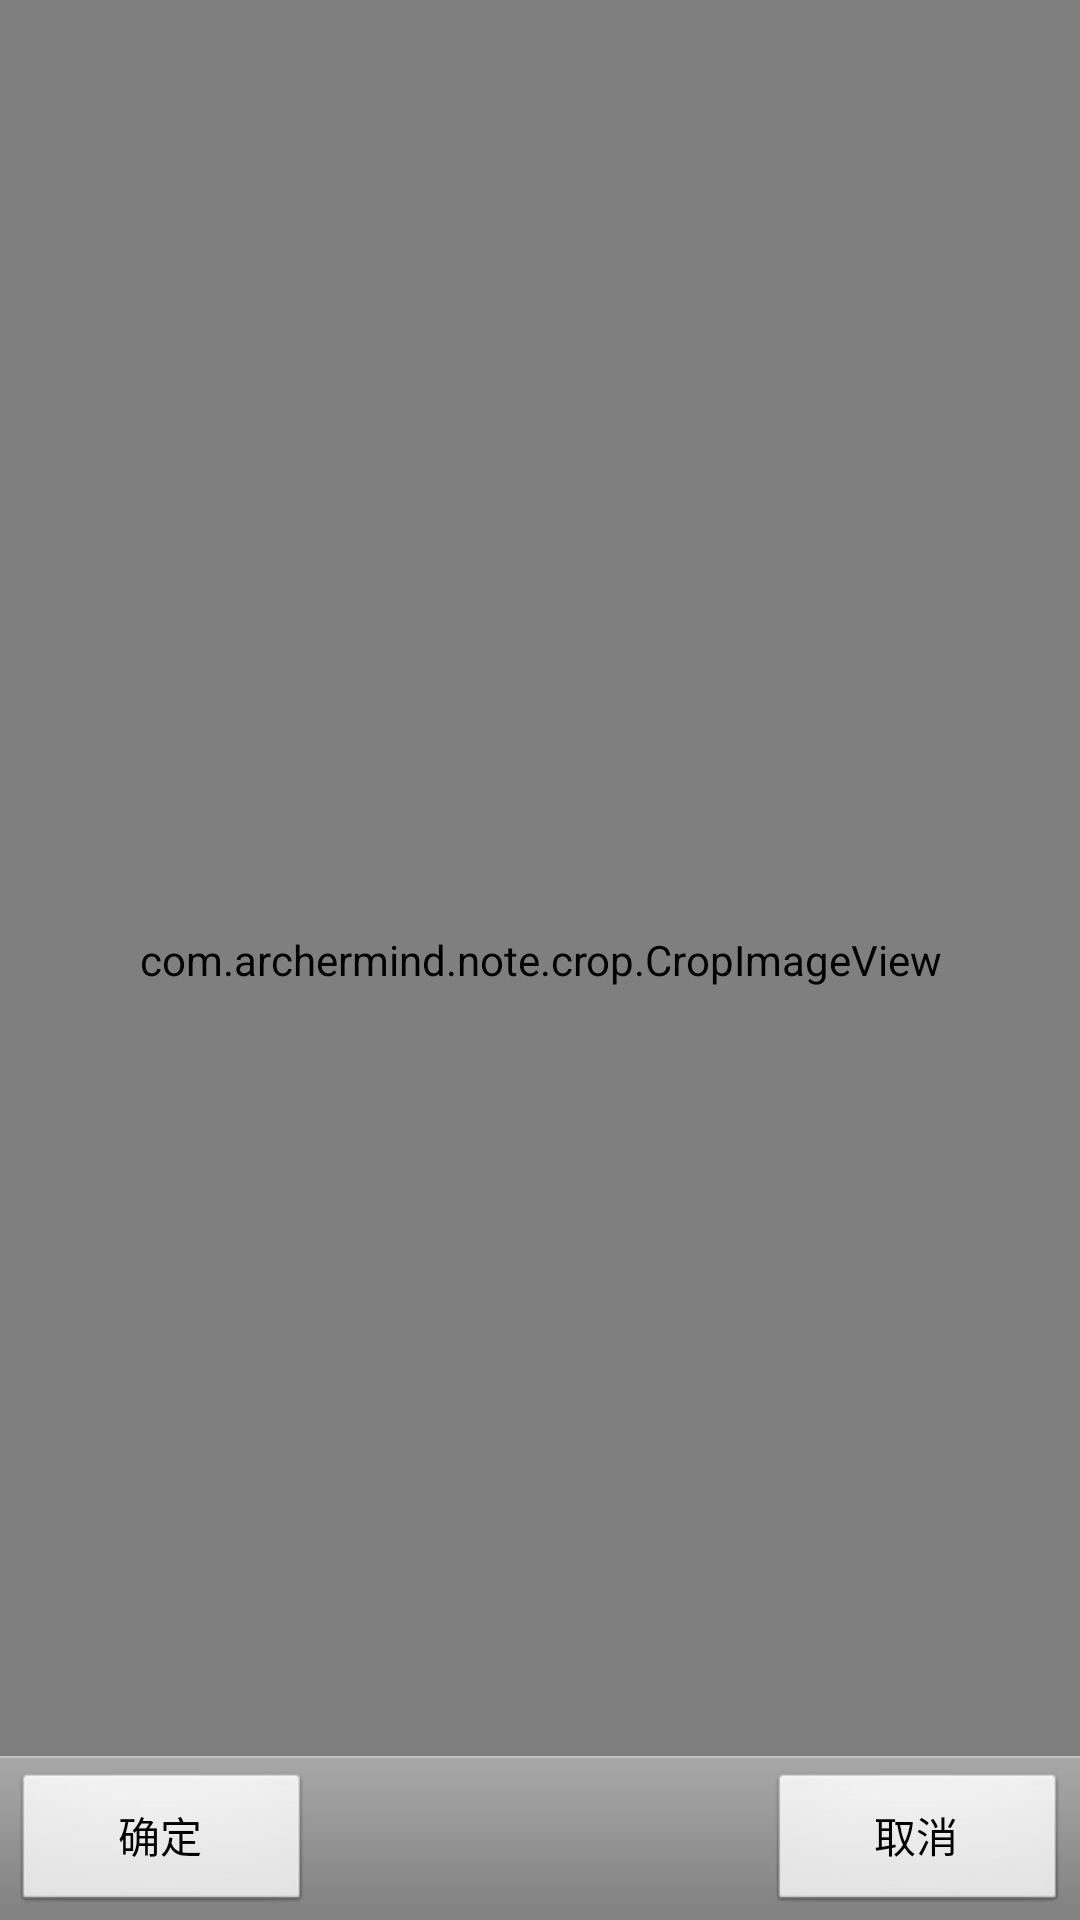

Reconstruct the res/layout file that produces this screen, plus the resources it refers to.
<!-- AndroidManifest.xml: application theme ActivityNoTitle -->
<!-- res/layout/cropimage.xml -->
<?xml version="1.0" encoding="utf-8"?>
<FrameLayout xmlns:android="http://schemas.android.com/apk/res/android"
        android:layout_width="fill_parent"
        android:layout_height="fill_parent">

    <RelativeLayout
            android:layout_width="fill_parent"
            android:layout_height="fill_parent"
            android:orientation="horizontal">

        <view class="com.archermind.note.crop.CropImageView" android:id="@+id/image"
                android:background="#55000000"
                android:layout_width="fill_parent"
                android:layout_height="fill_parent"
                android:layout_x="0dip"
                android:layout_y="0dip"
        />
        <RelativeLayout android:layout_width="wrap_content"
                android:layout_height="wrap_content"
                android:orientation="horizontal"
                android:paddingLeft="10dip"
                android:paddingRight="10dip"
                android:layout_alignParentBottom="true"
                android:layout_centerHorizontal="true"
                style="@android:style/ButtonBar">
            <Button
                    android:id="@+id/save"
                    android:layout_width="100dip"
                    android:layout_height="wrap_content"
                    android:layout_alignParentLeft="true"
                    android:text="确定"
            />
            <Button
                    android:id="@+id/discard"
                    android:layout_width="100dip"
                    android:layout_height="wrap_content"
                    android:layout_alignParentRight="true"
                    android:text="取消"
            />
        </RelativeLayout>
    </RelativeLayout>

</FrameLayout>
<!-- resources referenced by this layout -->
<resources>
  <style name="ActivityNoTitle" parent="android:Theme">
  <item name="android:windowNoTitle">true</item>
  </style>
</resources>
